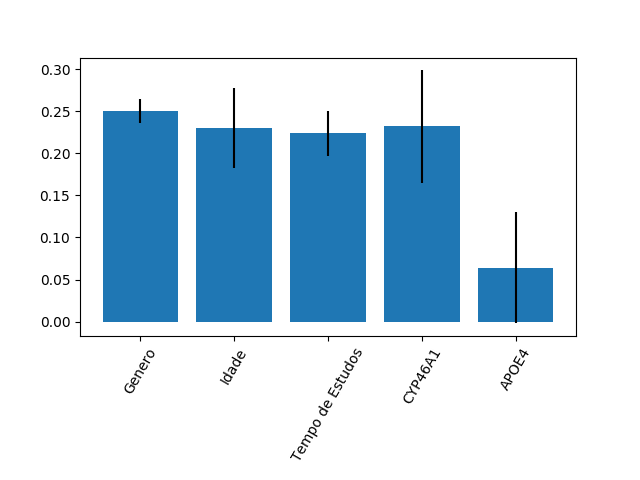

The file beside this chart, header and first rows:
0.24997306346125667, 0.2304527221065908, 0.22377164169755132, 0.23188006194291547, 0.0639225107916857
0.01432, 0.04766, 0.02651, 0.06678, 0.06597
